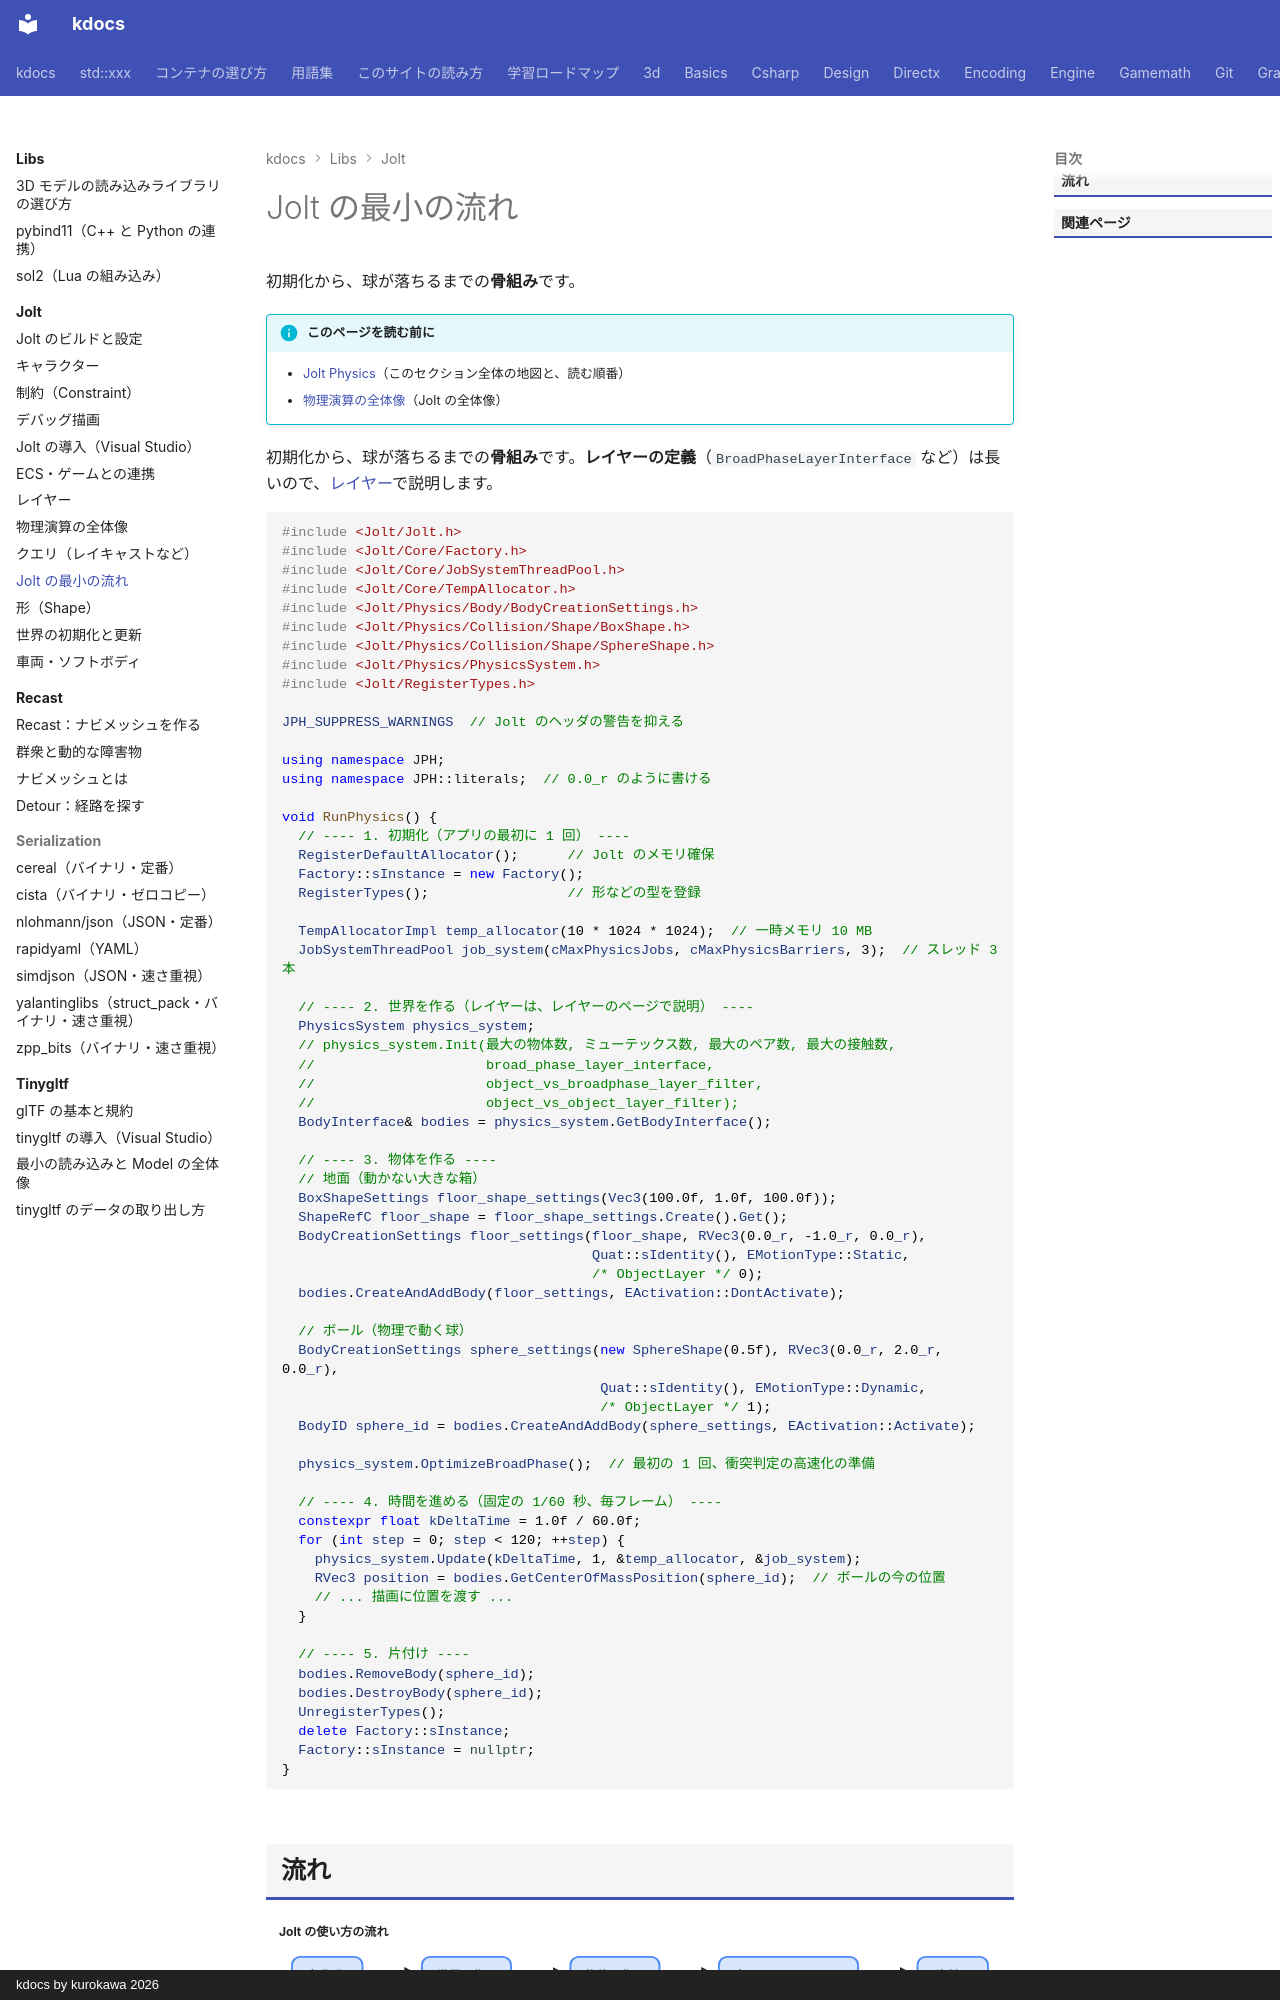

repository: qwzxdf/kdocs · page: libs/jolt/quickstart/index.html · generator: mkdocs · copyright: kdocs by kurokawa 2026

---
title: Jolt の最小の流れ
tags:
  - 外部ライブラリ
  - 物理演算
---

# Jolt の最小の流れ

初期化から、球が落ちるまでの**骨組み**です。

!!! info "このページを読む前に"
    - [Jolt Physics](index.md)（このセクション全体の地図と、読む順番）
    - [物理演算の全体像](overview.md)（Jolt の全体像）


初期化から、球が落ちるまでの**骨組み**です。**レイヤーの定義**（`BroadPhaseLayerInterface` など）は長いので、[レイヤー](layers.md)で説明します。

```cpp
#include <Jolt/Jolt.h>
#include <Jolt/Core/Factory.h>
#include <Jolt/Core/JobSystemThreadPool.h>
#include <Jolt/Core/TempAllocator.h>
#include <Jolt/Physics/Body/BodyCreationSettings.h>
#include <Jolt/Physics/Collision/Shape/BoxShape.h>
#include <Jolt/Physics/Collision/Shape/SphereShape.h>
#include <Jolt/Physics/PhysicsSystem.h>
#include <Jolt/RegisterTypes.h>

JPH_SUPPRESS_WARNINGS  // Jolt のヘッダの警告を抑える

using namespace JPH;
using namespace JPH::literals;  // 0.0_r のように書ける

void RunPhysics() {
  // ---- 1. 初期化（アプリの最初に 1 回） ----
  RegisterDefaultAllocator();      // Jolt のメモリ確保
  Factory::sInstance = new Factory();
  RegisterTypes();                 // 形などの型を登録

  TempAllocatorImpl temp_allocator(10 * 1024 * 1024);  // 一時メモリ 10 MB
  JobSystemThreadPool job_system(cMaxPhysicsJobs, cMaxPhysicsBarriers, 3);  // スレッド 3 本

  // ---- 2. 世界を作る（レイヤーは、レイヤーのページで説明） ----
  PhysicsSystem physics_system;
  // physics_system.Init(最大の物体数, ミューテックス数, 最大のペア数, 最大の接触数,
  //                     broad_phase_layer_interface,
  //                     object_vs_broadphase_layer_filter,
  //                     object_vs_object_layer_filter);
  BodyInterface& bodies = physics_system.GetBodyInterface();

  // ---- 3. 物体を作る ----
  // 地面（動かない大きな箱）
  BoxShapeSettings floor_shape_settings(Vec3(100.0f, 1.0f, 100.0f));
  ShapeRefC floor_shape = floor_shape_settings.Create().Get();
  BodyCreationSettings floor_settings(floor_shape, RVec3(0.0_r, -1.0_r, 0.0_r),
                                      Quat::sIdentity(), EMotionType::Static,
                                      /* ObjectLayer */ 0);
  bodies.CreateAndAddBody(floor_settings, EActivation::DontActivate);

  // ボール（物理で動く球）
  BodyCreationSettings sphere_settings(new SphereShape(0.5f), RVec3(0.0_r, 2.0_r, 0.0_r),
                                       Quat::sIdentity(), EMotionType::Dynamic,
                                       /* ObjectLayer */ 1);
  BodyID sphere_id = bodies.CreateAndAddBody(sphere_settings, EActivation::Activate);

  physics_system.OptimizeBroadPhase();  // 最初の 1 回、衝突判定の高速化の準備

  // ---- 4. 時間を進める（固定の 1/60 秒、毎フレーム） ----
  constexpr float kDeltaTime = 1.0f / 60.0f;
  for (int step = 0; step < 120; ++step) {
    physics_system.Update(kDeltaTime, 1, &temp_allocator, &job_system);
    RVec3 position = bodies.GetCenterOfMassPosition(sphere_id);  // ボールの今の位置
    // ... 描画に位置を渡す ...
  }

  // ---- 5. 片付け ----
  bodies.RemoveBody(sphere_id);
  bodies.DestroyBody(sphere_id);
  UnregisterTypes();
  delete Factory::sInstance;
  Factory::sInstance = nullptr;
}
```
